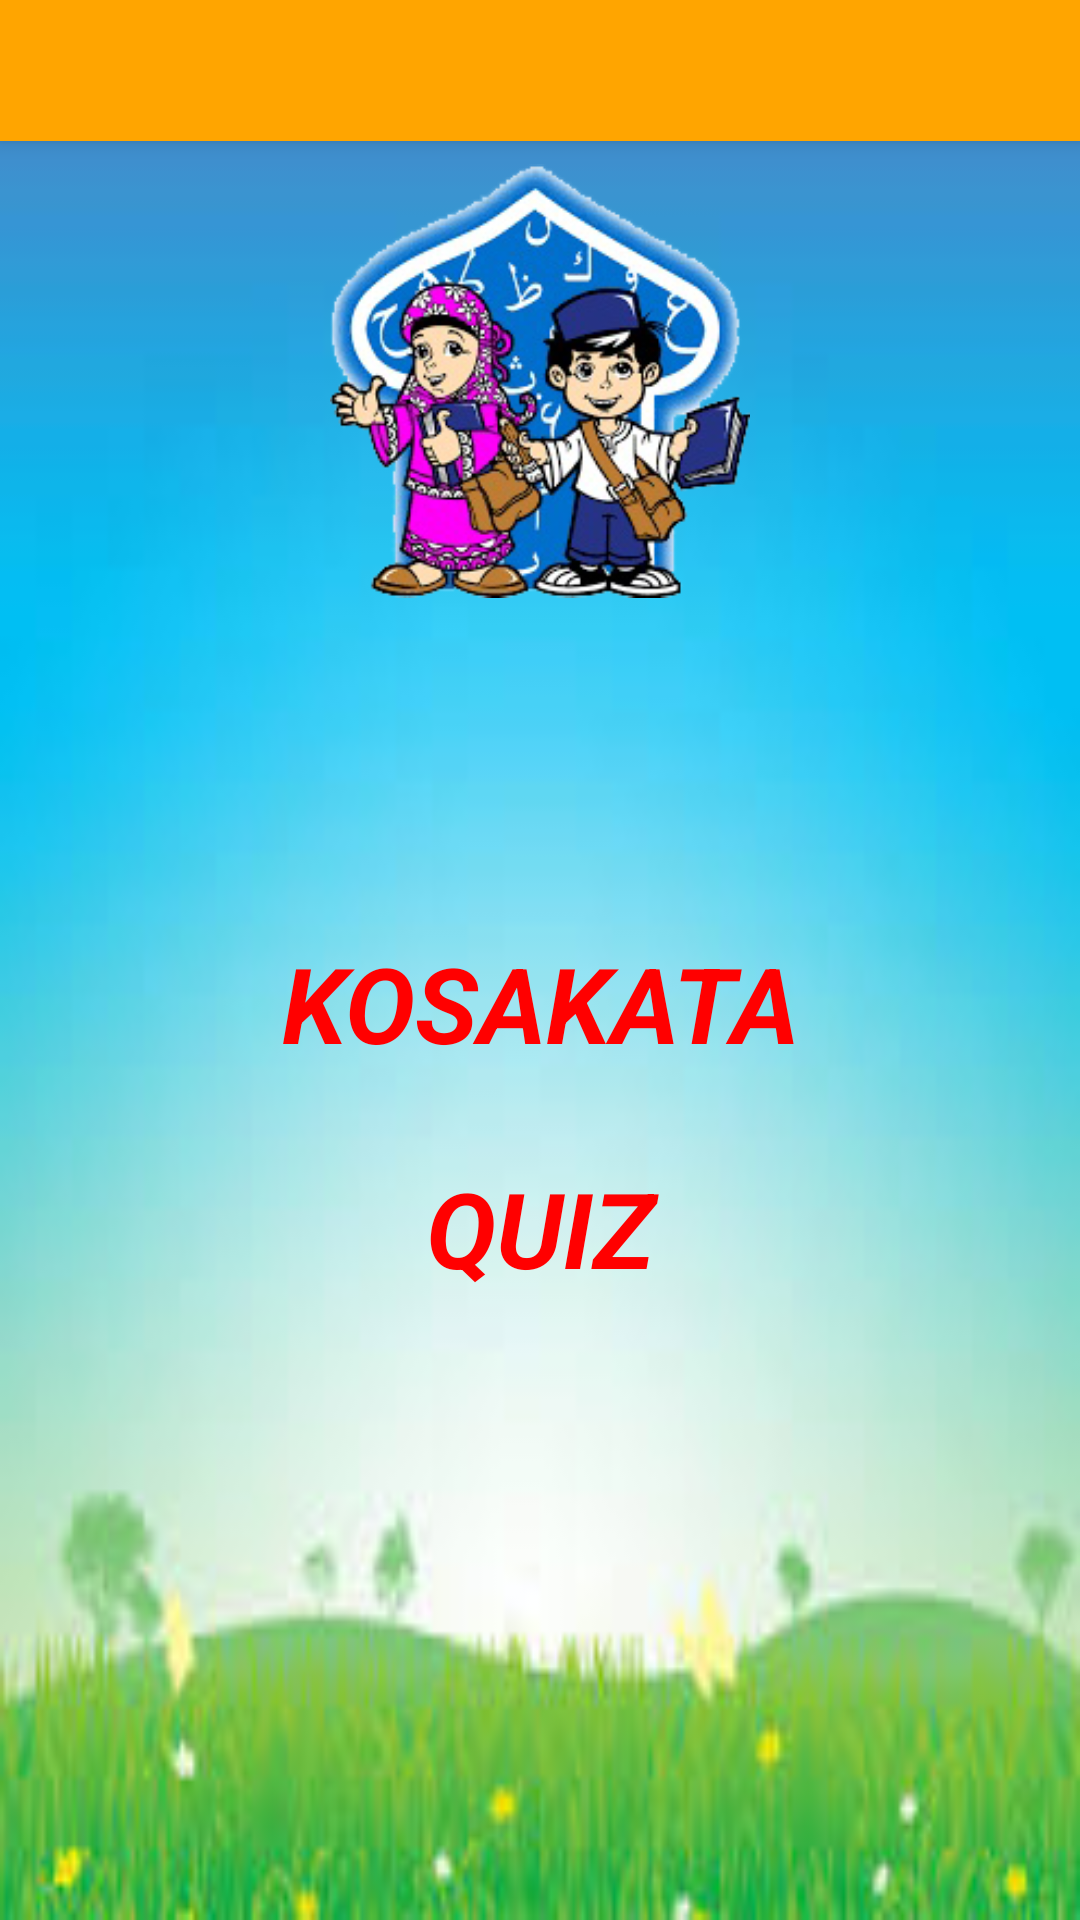

This screen was rendered from an Android layout file. Write that file and the resources it references.
<!-- AndroidManifest.xml: application theme AppTheme -->
<!-- res/layout/activity_menu__awal.xml -->
<?xml version="1.0" encoding="utf-8"?>
<android.support.design.widget.CoordinatorLayout xmlns:android="http://schemas.android.com/apk/res/android"
    xmlns:app="http://schemas.android.com/apk/res-auto"
    xmlns:tools="http://schemas.android.com/tools"
    android:layout_width="match_parent"
    android:layout_height="match_parent"
    android:fitsSystemWindows="true"
    tools:context="com.zadi.kosakatabahasaarab.Menu_Awal">

    <android.support.design.widget.AppBarLayout
        android:layout_width="match_parent"
        android:layout_height="wrap_content"
        android:theme="@style/AppTheme.AppBarOverlay">

        <android.support.v7.widget.Toolbar
            android:id="@+id/toolbar"
            android:layout_width="match_parent"
            android:layout_height="47dp"
            android:background="@color/orange"
            app:popupTheme="@style/AppTheme.PopupOverlay" />

    </android.support.design.widget.AppBarLayout>

    <include layout="@layout/content_menu__awal" />


</android.support.design.widget.CoordinatorLayout>
<!-- res/layout/content_menu__awal.xml (included above) -->
<?xml version="1.0" encoding="utf-8"?>
<ScrollView xmlns:android="http://schemas.android.com/apk/res/android"
    xmlns:app="http://schemas.android.com/apk/res-auto"
    xmlns:tools="http://schemas.android.com/tools"
    android:id="@+id/content_menu__awal"
    android:layout_width="match_parent"
    android:layout_height="match_parent"
    android:background="@mipmap/bg_menu"
    app:layout_behavior="@string/appbar_scrolling_view_behavior"
    tools:context="com.zadi.kosakatabahasaarab.Menu_Awal"
    tools:showIn="@layout/activity_menu__awal">

    <LinearLayout
        android:layout_width="match_parent"
        android:layout_height="match_parent"
        android:gravity="center"
        android:orientation="vertical">

        <ImageView
            android:id="@+id/imageView1"
            android:layout_width="140dp"
            android:layout_height="160dp"
            android:background="@color/tranparent"
            android:src="@mipmap/menyambut" />

        <Button
            android:id="@+id/btnKosaKata"
            android:layout_width="270dp"
            android:layout_height="55dp"
            android:layout_marginTop="100dp"
            android:background="@drawable/button_pressed_menu_awal"
            android:text="Kosakata"
            android:textColor="@color/red"
            android:textSize="35dp"
            android:textStyle="bold|italic"
            android:typeface="sans" />

        <Button
            android:id="@+id/btnQuiz"
            android:layout_width="270dp"
            android:layout_height="55dp"
            android:layout_marginTop="20dp"
            android:background="@drawable/button_pressed_menu_awal"
            android:text="Quiz"
            android:textColor="@color/red"
            android:textSize="35dp"
            android:textStyle="bold|italic"
            android:typeface="sans" />
        <TextView
            android:layout_width="wrap_content"
            android:layout_height="wrap_content"
            android:layout_marginTop="20dp"
            />
    </LinearLayout>
</ScrollView>
<!-- resources referenced by this layout -->
<resources>
  <color name="orange">#FFA500</color>
  <color name="red">#FF0000</color>
  <color name="tranparent">#00000000</color>
  <!-- drawable button_pressed_menu_awal (drawable) -->
  <?xml version="1.0" encoding="utf-8"?>
  <selector xmlns:android="http://schemas.android.com/apk/res/android">
      <item android:drawable="@drawable/dsn_btn_quiz"
          android:state_pressed="true" />
      <item android:drawable="@drawable/dsn_btn_quiz"
          android:state_focused="true" />
      <item android:drawable="@drawable/dsn_btn"/>
  </selector>
  <!-- mipmap bg_menu: jpg bitmap (mipmap-hdpi, 5461 bytes) -->
  <!-- mipmap menyambut: png bitmap (mipmap-hdpi, 76258 bytes) -->
  <style name="AppTheme.AppBarOverlay" parent="ThemeOverlay.AppCompat.Dark.ActionBar" />
  <style name="AppTheme.PopupOverlay" parent="ThemeOverlay.AppCompat.Light" />
  <style name="AppTheme" parent="Theme.AppCompat.Light.DarkActionBar">
          
          <item name="colorPrimary">@color/colorPrimary</item>
          <item name="colorPrimaryDark">@color/colorPrimaryDark</item>
          <item name="colorAccent">@color/colorAccent</item>
  
      </style>
  <!-- drawable dsn_btn (drawable) -->
  <?xml version="1.0" encoding="utf-8"?>
  <shape xmlns:android="http://schemas.android.com/apk/res/android"
      android:shape="rectangle" >
  
      <gradient
          android:angle="270"
          android:endColor="@color/dodgerblue"
          android:startColor="@color/white"/>
      <corners android:radius="50px"/>
  
  </shape>
  <color name="colorPrimary">#3F51B5</color>
  <color name="colorPrimaryDark">#303F9F</color>
  <color name="colorAccent">#FF4081</color>
  <color name="dodgerblue">#1E90FF</color>
  <color name="white">#FFFFFF</color>
</resources>
